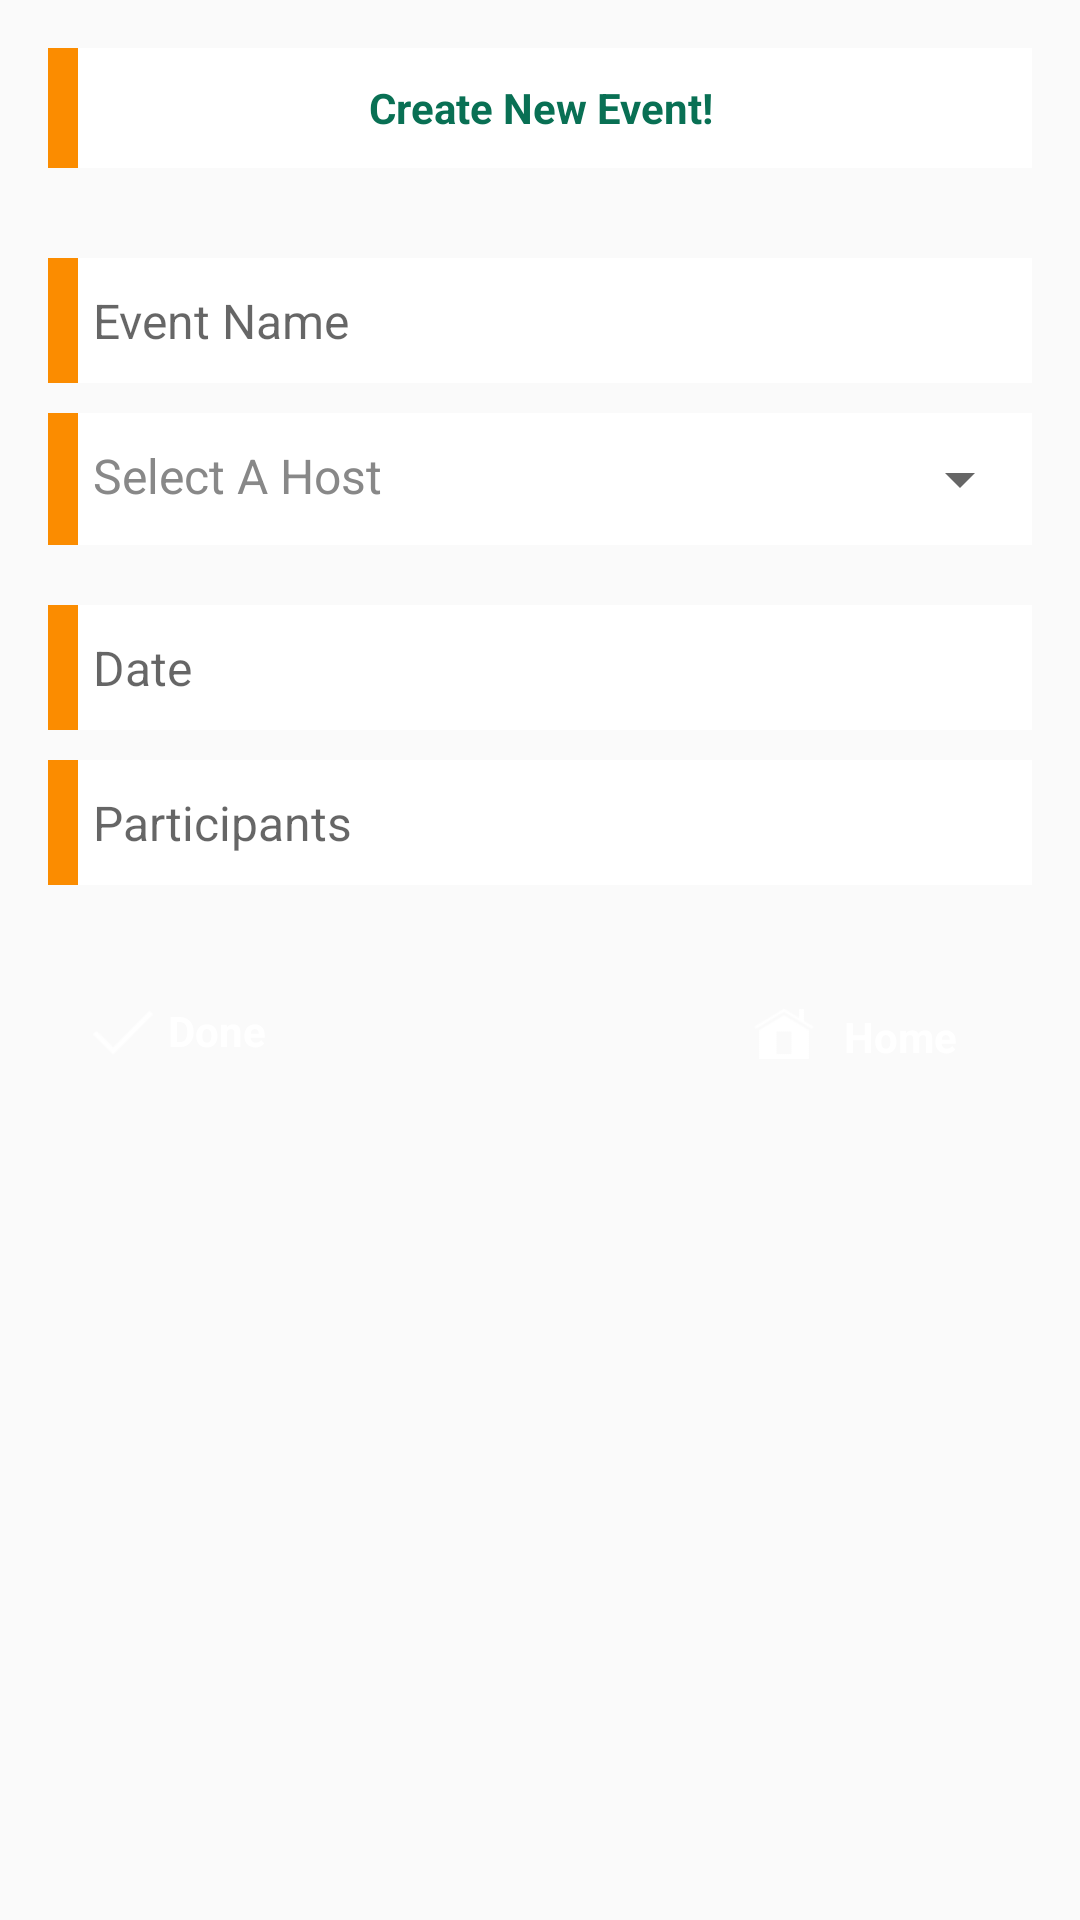

This screen was rendered from an Android layout file. Write that file and the resources it references.
<!-- AndroidManifest.xml: application theme AppTheme -->
<!-- res/layout/activity_new_event.xml -->
<?xml version="1.0" encoding="utf-8"?>
<RelativeLayout xmlns:android="http://schemas.android.com/apk/res/android"
    xmlns:tools="http://schemas.android.com/tools"
    android:id="@+id/activity_new_event"
    android:layout_width="match_parent"
    android:layout_height="match_parent"
    android:paddingBottom="@dimen/activity_vertical_margin"
    android:paddingLeft="@dimen/activity_horizontal_margin"
    android:paddingRight="@dimen/activity_horizontal_margin"
    android:paddingTop="@dimen/activity_vertical_margin"
    android:background="@drawable/bg1"
  >

    

    <TextView
        android:id="@+id/textView"
        android:layout_width="match_parent"
        android:layout_height="40dp"
        android:background="@drawable/bglayer"
        android:gravity="center"
        android:text="Create New Event!"
        android:textColor="@color/colorPrimary"
        android:textStyle="bold" />

    <LinearLayout
        android:id="@+id/llcostForm"
        android:layout_width="match_parent"
        android:layout_height="wrap_content"
        android:layout_alignParentLeft="true"

        android:layout_alignParentStart="true"

        android:layout_below="@+id/textView"
        android:layout_marginTop="30dp"
        android:gravity="center"
        android:orientation="vertical">


        <EditText
            android:id="@+id/editEventName"
            android:layout_width="match_parent"
            android:layout_height="wrap_content"
            android:layout_marginBottom="10dp"
            android:background="@drawable/bglayer"
            android:hint="Event Name"
            android:paddingBottom="10dp"
            android:paddingLeft="15dp"
            android:paddingTop="10dp"
            android:textSize="16dp" />


        <LinearLayout
            android:layout_width="match_parent"
            android:layout_height="wrap_content"
            android:orientation="horizontal"
            android:layout_marginBottom="@dimen/host_marginBottom"
            android:background="@drawable/bglayer"
            android:paddingBottom="10dp"
            android:paddingLeft="15dp"
            android:paddingTop="10dp"
            android:textSize="16dp"
            >

            <TextView
                android:layout_width="wrap_content"
                android:layout_height="wrap_content"
                android:text="Select A Host"
                android:textSize="16dp"
                android:textColor="#888"
                />
            <View
                android:layout_width="0dp"
                android:layout_height="0dp"
                android:layout_weight="1"/>

            <Spinner
                android:id="@+id/spn_host"
                android:layout_width="wrap_content"
                android:layout_height="wrap_content"
                />

        </LinearLayout>


        <EditText
            android:id="@+id/editEventDate"
            android:layout_width="match_parent"
            android:layout_height="wrap_content"
            android:layout_marginBottom="10dp"
            android:background="@drawable/bglayer"
            android:hint="Date"
            android:paddingBottom="10dp"
            android:paddingLeft="15dp"
            android:paddingTop="10dp"
            android:textSize="16dp" />

        <EditText
            android:id="@+id/editEventUser"
            android:layout_width="match_parent"
            android:layout_height="wrap_content"
            android:windowSoftInputMode="stateHidden"
            android:layout_marginBottom="10dp"
            android:background="@drawable/bglayer"
            android:hint="Participants"
            android:paddingBottom="10dp"
            android:paddingLeft="15dp"
            android:paddingTop="10dp"
            android:textSize="16dp" />

        <LinearLayout
            android:id="@+id/llcostFormSubmit"
            android:layout_width="match_parent"
            android:layout_height="wrap_content"
            android:orientation="horizontal"
            android:layout_marginTop="20dp"

            >

            <LinearLayout
                android:layout_width="wrap_content"
                android:layout_height="wrap_content"
                android:background="@drawable/buttonborder"
                android:orientation="horizontal"
                android:paddingBottom="10dp"
                android:paddingLeft="15dp"
                android:paddingRight="15dp"
                android:paddingTop="9dp"
                android:gravity="left"
                android:clickable="true"
                android:id="@+id/btnEventDone"
                >

                <ImageButton

                    android:layout_width="20dp"
                    android:layout_height="20dp"
                    android:layout_marginRight="5dp"
                    android:background="@drawable/checkwhite"
                    android:textStyle="bold" />

                <TextView
                    android:layout_width="wrap_content"
                    android:layout_height="wrap_content"
                    android:fontFamily="sans-serif"
                    android:paddingRight="10dp"
                    android:text="Done"
                    android:textColor="#fff"

                    android:textStyle="bold" />
            </LinearLayout>


            <View
                android:layout_width="0dp"
                android:layout_height="0dp"
                android:layout_weight="1"
                />

            <LinearLayout
                android:layout_width="wrap_content"
                android:layout_height="wrap_content"
                android:background="@drawable/buttonborder"
                android:orientation="horizontal"
                android:paddingBottom="10dp"
                android:paddingLeft="15dp"
                android:paddingRight="15dp"
                android:paddingTop="8dp"
                android:gravity="right"
                android:id="@+id/homeReturn"
                android:clickable="true"
                >

                <ImageButton
                    android:layout_width="20dp"
                    android:layout_height="20dp"
                    android:background="@drawable/homewhite"
                    android:scaleType="fitCenter"
                    android:textStyle="bold" />

                <TextView
                    android:layout_width="wrap_content"
                    android:layout_height="wrap_content"
                    android:fontFamily="sans-serif"
                    android:paddingRight="10dp"
                    android:layout_marginLeft="10dp"
                    android:layout_marginTop="3dp"
                    android:text="Home"
                    android:textColor="#fff"
                    android:textStyle="bold" />
            </LinearLayout>
        </LinearLayout>
    </LinearLayout>

</RelativeLayout>
<!-- resources referenced by this layout -->
<resources>
  <color name="colorPrimary">#097054</color>
  <dimen name="activity_horizontal_margin">16dp</dimen>
  <dimen name="activity_vertical_margin">16dp</dimen>
  <dimen name="host_marginBottom">20dp</dimen>
  <!-- drawable bglayer (drawable) -->
  <?xml version="1.0" encoding="utf-8"?>
  <layer-list xmlns:android="http://schemas.android.com/apk/res/android">
  
      <item >
          <shape
              android:shape="rectangle">
          <solid android:color="#ddd" />
        
          </shape>
      </item>
      <item >
          <shape>
              <stroke android:width="10dp" android:color="#fb8c00" />
              <size android:width="4dp" />
          </shape>
      </item>
      <item android:left="10dp">
          <shape
              android:shape="rectangle">
          <solid android:color="#fff"/>
        
          </shape>
      </item>
  
  </layer-list>
  <!-- drawable checkwhite: png bitmap (drawable, 609 bytes) -->
  <!-- drawable homewhite: png bitmap (drawable, 584 bytes) -->
  <style name="AppTheme" parent="Theme.AppCompat.Light.DarkActionBar">
          
          <item name="colorPrimary">@color/colorPrimary</item>
          <item name="colorPrimaryDark">@color/colorPrimaryDark</item>
          <item name="colorAccent">@color/colorAccent</item>
      </style>
  <color name="colorPrimaryDark">#ff6f00</color>
  <color name="colorAccent">#ff6d00</color>
</resources>
